Run: headless pygame with SDL's dummy video driver; simulated clock (each Clock.tick advances the game by its frame time, no real sleeping); random seed 0; keys injected as events and as key.get_pressed() state; mouse plan: one left click at the window centre at the start of phase 2, then a move to the lower-right quarter at the start of phase 3.
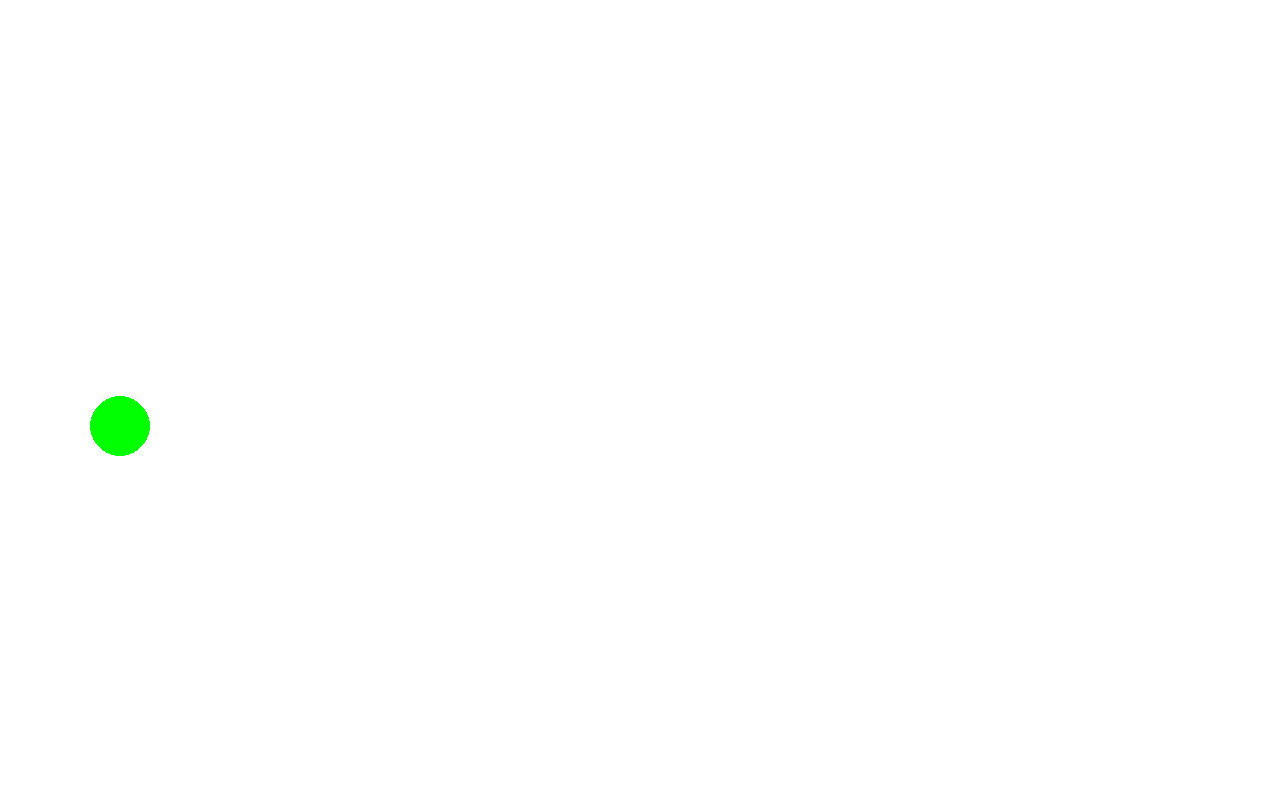
Frame 1 of 4 · flips 1–60 · no input
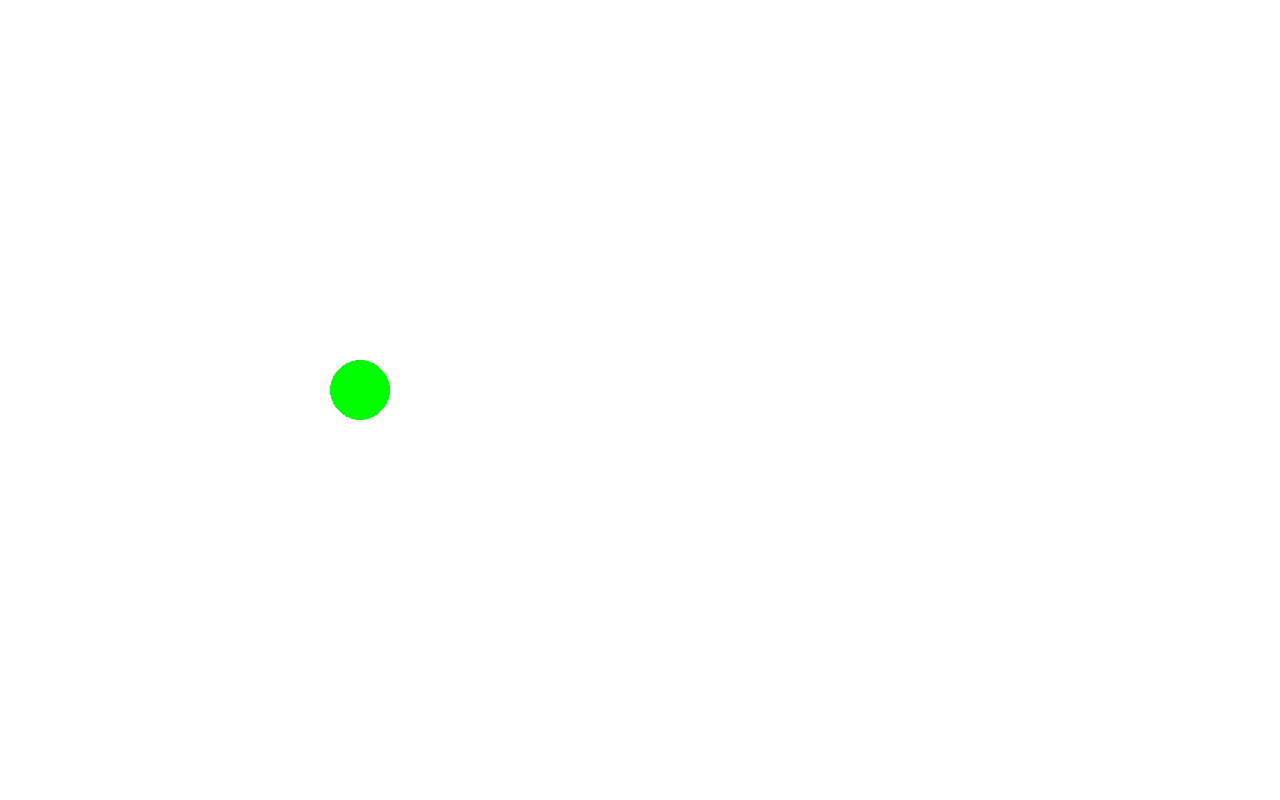
Frame 2 of 4 · flips 61–180 · clicked the window centre · tapped SPACE, RETURN · held RIGHT (→), D
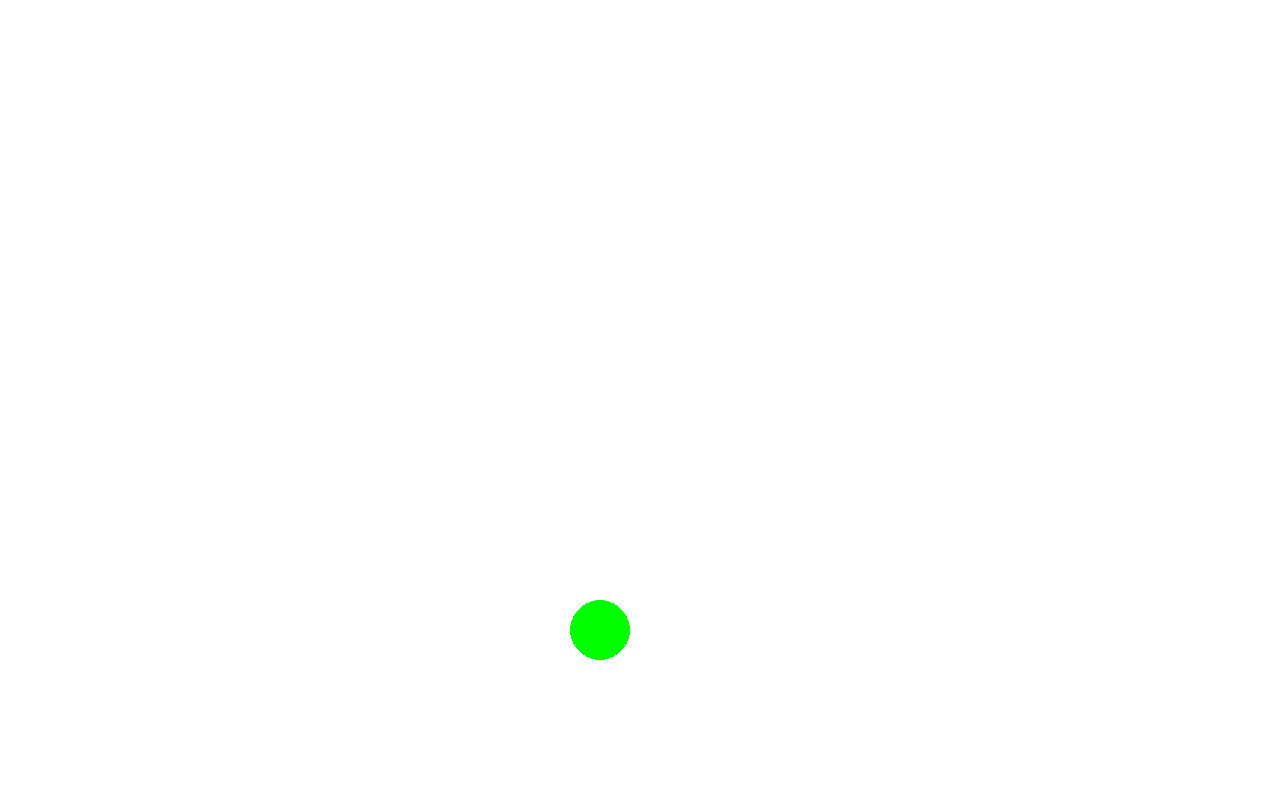
Frame 3 of 4 · flips 181–300 · moved the mouse to the lower-right quarter · held DOWN (↓), S
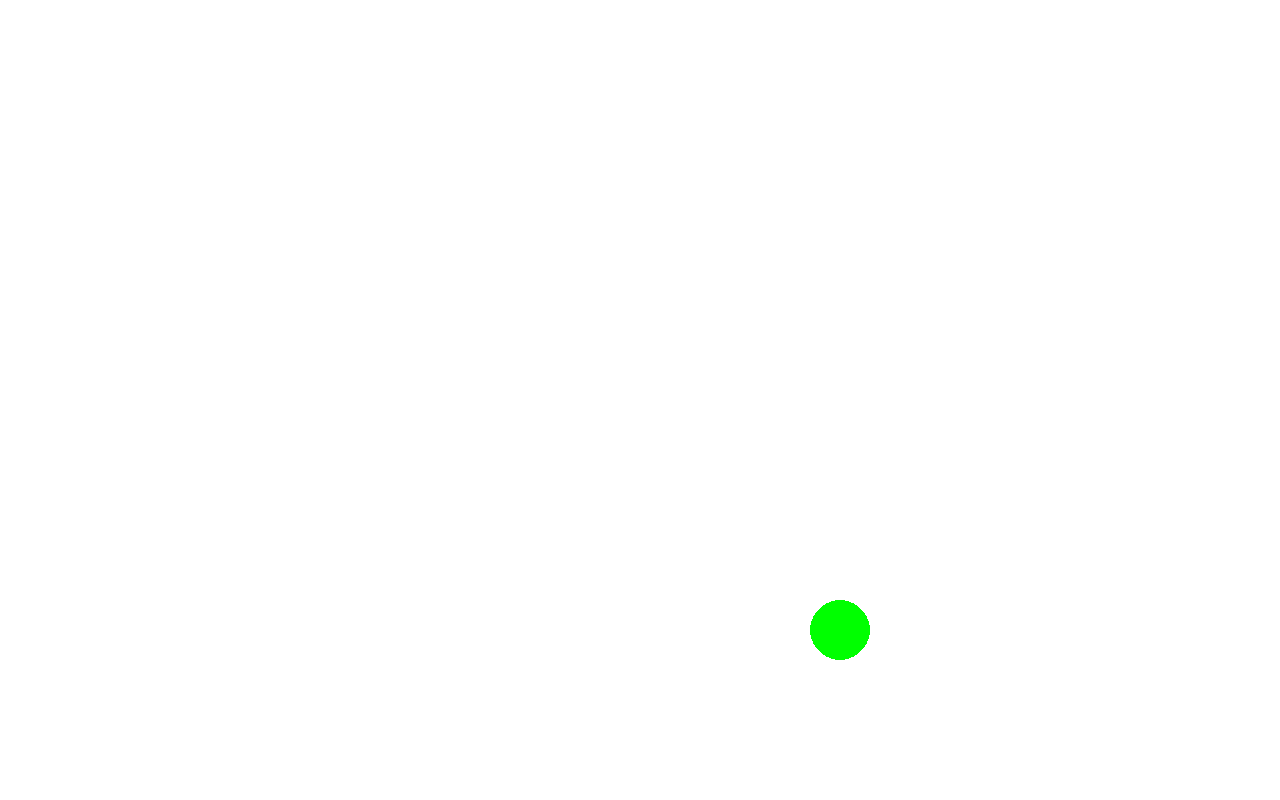
Frame 4 of 4 · flips 301–420 · held LEFT (←), A, UP (↑), W

The pygame program that drew these frames:

from pygame import *

DIM = (1280, 800)
RED = (255, 0, 0)
GREEN = (0, 255, 0)
BLUE = (0, 0, 255)
WHITE = (255, 255, 255)
BLACK = (0, 0, 0)

color = GREEN

screen = display.set_mode(DIM)
""" start point """
x = 0
y = 0
""" velocity of the ball """
vx = 2
vy = 3
""" acc. of the ball """
ax = .4
ay = 3

running = True

while running:

    for e in event.get():
        if e.type == QUIT:
            running = False
        #if e.type == MOUSEBUTTONDOWN:
            #color = RED

    screen.fill(WHITE)

    vx = int(vx + ax)
    vy = int(vy + ay)
    x = int(x + vx)
    y = int(y + vy)

    if y > 800:
        vy *= -1
    if x > 1280:
        vx *= -1

    draw.circle(screen, color, (x, y), 30)
    display.flip()

quit()
